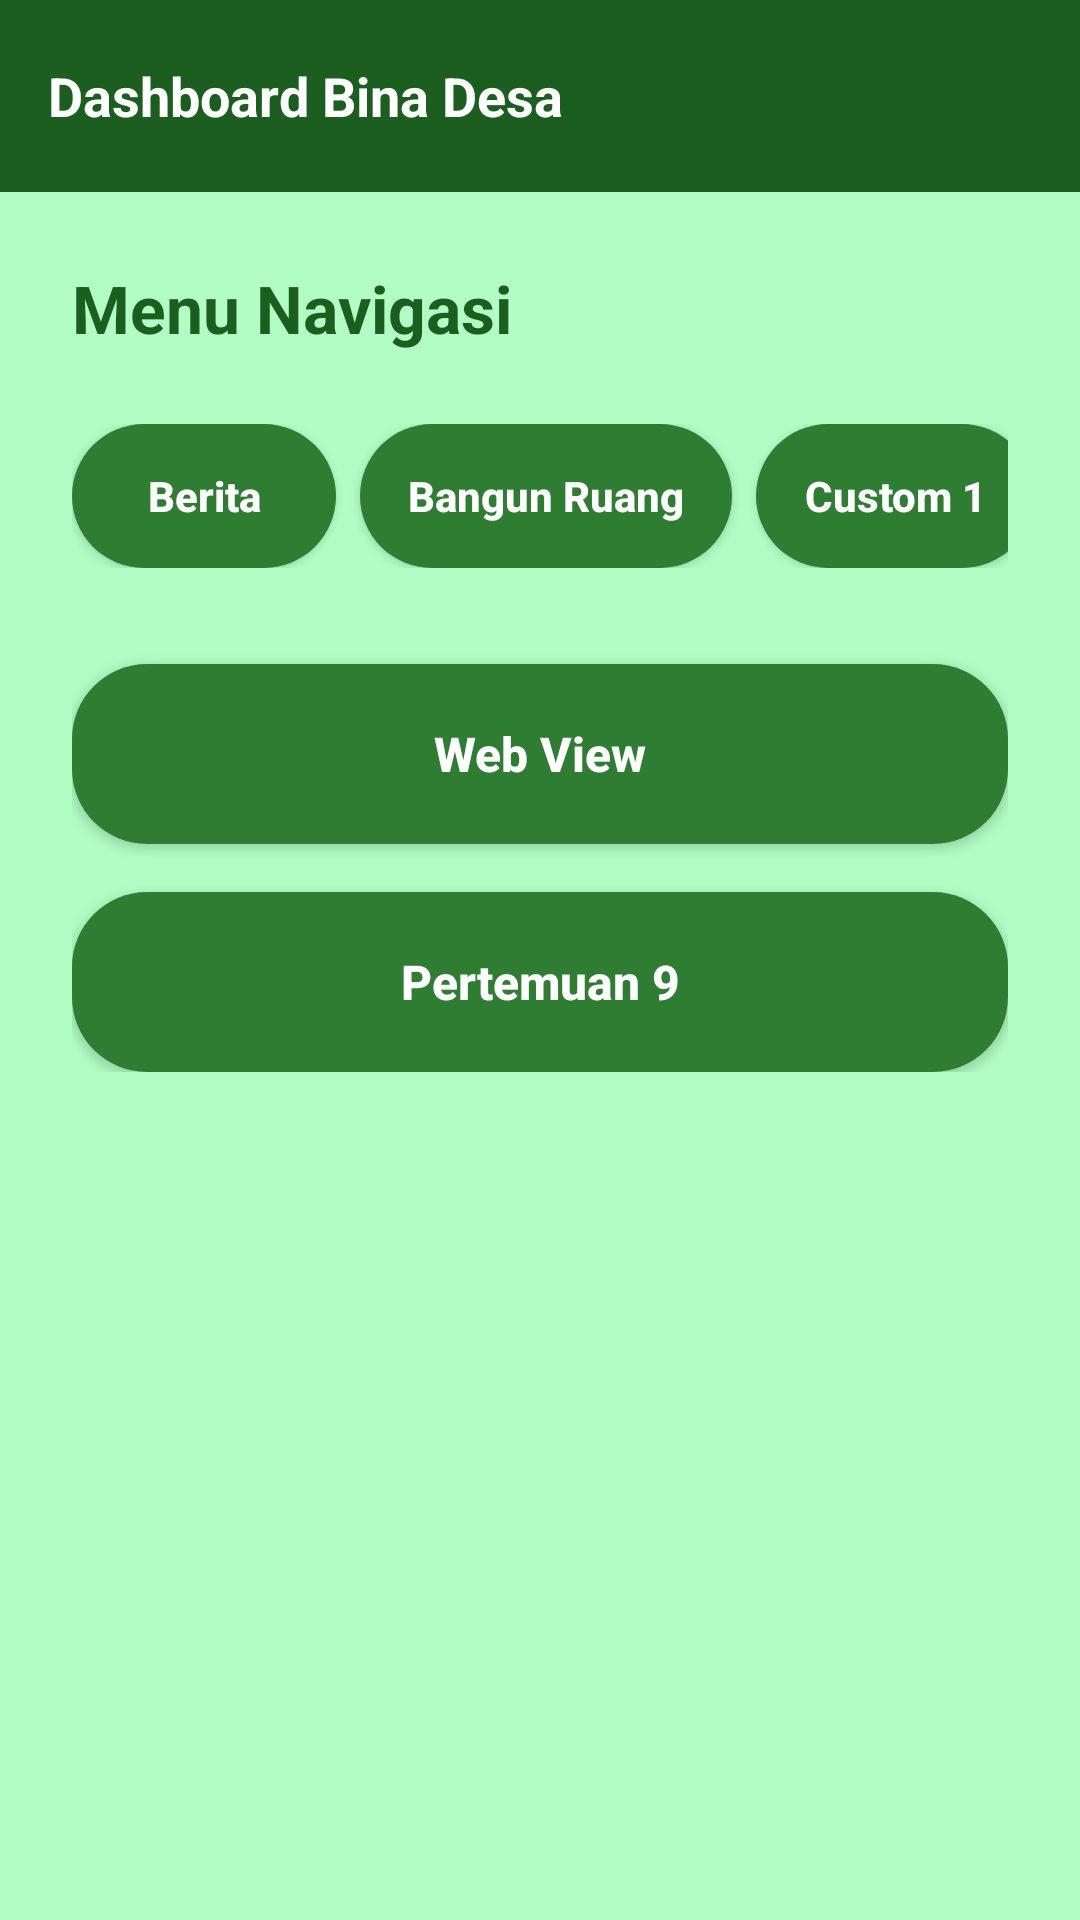

Here is an Android app screen rendered from its layout file. Give the layout XML and the strings, colors and styles it references.
<!-- AndroidManifest.xml: application theme Theme.ArsyadBalance -->
<!-- res/layout/fragment_home.xml -->
<?xml version="1.0" encoding="utf-8"?>
<androidx.constraintlayout.widget.ConstraintLayout xmlns:android="http://schemas.android.com/apk/res/android"
    xmlns:app="http://schemas.android.com/apk/res-auto"
    xmlns:tools="http://schemas.android.com/tools"
    android:layout_width="match_parent"
    android:layout_height="match_parent"
    android:background="@color/bg">

    <androidx.appcompat.widget.Toolbar
        android:id="@+id/toolbar"
        android:layout_width="match_parent"
        android:layout_height="?attr/actionBarSize"
        android:background="#1B5E20"
        android:elevation="4dp"
        android:theme="@style/ThemeOverlay.AppCompat.Dark.ActionBar"
        app:layout_constraintTop_toTopOf="parent">

        <RelativeLayout
            android:layout_width="match_parent"
            android:layout_height="wrap_content">

            <TextView
                android:layout_width="wrap_content"
                android:layout_height="wrap_content"
                android:layout_centerVertical="true"
                android:text="Dashboard Bina Desa"
                android:textColor="@android:color/white"
                android:textSize="18sp"
                android:textStyle="bold" />

            <ImageView
                android:id="@+id/ivLogout"
                android:layout_width="30dp"
                android:layout_height="30dp"
                android:layout_alignParentEnd="true"
                android:layout_centerVertical="true"
                android:layout_marginEnd="16dp"
                android:contentDescription="Logout"
                android:src="@drawable/ic_arrow_back"
                android:rotation="180"
                app:tint="@android:color/white" />
        </RelativeLayout>
    </androidx.appcompat.widget.Toolbar>

    <ScrollView
        android:id="@+id/scrollViewHome"
        android:layout_width="match_parent"
        android:layout_height="0dp"
        app:layout_constraintBottom_toBottomOf="parent"
        app:layout_constraintTop_toBottomOf="@id/toolbar">

        <LinearLayout
            android:layout_width="match_parent"
            android:layout_height="wrap_content"
            android:orientation="vertical"
            android:padding="24dp">

            <TextView
                android:layout_width="wrap_content"
                android:layout_height="wrap_content"
                android:text="Menu Navigasi"
                android:textColor="#1B5E20"
                android:textSize="22sp"
                android:textStyle="bold"
                android:layout_marginBottom="24dp" />

            <HorizontalScrollView
                android:layout_width="match_parent"
                android:layout_height="wrap_content"
                android:layout_marginBottom="16dp"
                android:scrollbars="none">

                <LinearLayout
                    android:layout_width="wrap_content"
                    android:layout_height="wrap_content"
                    android:orientation="horizontal">

                    <androidx.appcompat.widget.AppCompatButton
                        android:id="@+id/btnBerita"
                        android:layout_width="wrap_content"
                        android:layout_height="wrap_content"
                        android:layout_marginEnd="8dp"
                        android:background="@drawable/bg_button_green"
                        android:text="Berita"
                        android:paddingHorizontal="16dp"
                        android:textAllCaps="false"
                        android:textColor="@android:color/white"
                        android:textStyle="bold" />

                    <androidx.appcompat.widget.AppCompatButton
                        android:id="@+id/btnBangunRuang"
                        android:layout_width="wrap_content"
                        android:layout_height="wrap_content"
                        android:layout_marginEnd="8dp"
                        android:background="@drawable/bg_button_green"
                        android:text="Bangun Ruang"
                        android:paddingHorizontal="16dp"
                        android:textAllCaps="false"
                        android:textColor="@android:color/white"
                        android:textStyle="bold" />

                    <androidx.appcompat.widget.AppCompatButton
                        android:id="@+id/btnCustom1"
                        android:layout_width="wrap_content"
                        android:layout_height="wrap_content"
                        android:layout_marginEnd="8dp"
                        android:background="@drawable/bg_button_green"
                        android:text="Custom 1"
                        android:paddingHorizontal="16dp"
                        android:textAllCaps="false"
                        android:textColor="@android:color/white"
                        android:textStyle="bold" />

                    <androidx.appcompat.widget.AppCompatButton
                        android:id="@+id/btnCustom2"
                        android:layout_width="wrap_content"
                        android:layout_height="wrap_content"
                        android:layout_marginEnd="8dp"
                        android:background="@drawable/bg_button_green"
                        android:text="Custom 2"
                        android:paddingHorizontal="16dp"
                        android:textAllCaps="false"
                        android:textColor="@android:color/white"
                        android:textStyle="bold" />

                </LinearLayout>
            </HorizontalScrollView>

            <TextView
                android:id="@+id/tvBeritaHeader"
                android:layout_width="wrap_content"
                android:layout_height="wrap_content"
                android:text="Berita Terbaru"
                android:textColor="#1B5E20"
                android:textSize="20sp"
                android:textStyle="bold"
                android:layout_marginBottom="12dp"
                android:visibility="gone" />

            <ProgressBar
                android:id="@+id/progressBar"
                android:layout_width="wrap_content"
                android:layout_height="wrap_content"
                android:layout_gravity="center"
                android:visibility="gone" />

            <androidx.recyclerview.widget.RecyclerView
                android:id="@+id/rvNews"
                android:layout_width="match_parent"
                android:layout_height="wrap_content"
                android:nestedScrollingEnabled="false"
                android:visibility="gone"
                tools:listitem="@layout/item_news" />

            <androidx.appcompat.widget.AppCompatButton
                android:id="@+id/btnWebView"
                android:layout_width="match_parent"
                android:layout_height="60dp"
                android:layout_marginTop="16dp"
                android:layout_marginBottom="16dp"
                android:background="@drawable/bg_button_green"
                android:text="Web View"
                android:textAllCaps="false"
                android:textColor="@android:color/white"
                android:textSize="16sp"
                android:textStyle="bold" />

            <androidx.appcompat.widget.AppCompatButton
                android:id="@+id/btnPertemuan9"
                android:layout_width="match_parent"
                android:layout_height="60dp"
                android:background="@drawable/bg_button_green"
                android:text="Pertemuan 9"
                android:textAllCaps="false"
                android:textColor="@android:color/white"
                android:textSize="16sp"
                android:textStyle="bold" />

        </LinearLayout>
    </ScrollView>

</androidx.constraintlayout.widget.ConstraintLayout>
<!-- res/layout/item_news.xml (included above) -->
<?xml version="1.0" encoding="utf-8"?>
<androidx.cardview.widget.CardView xmlns:android="http://schemas.android.com/apk/res/android"
    xmlns:app="http://schemas.android.com/apk/res-auto"
    android:layout_width="match_parent"
    android:layout_height="wrap_content"
    android:layout_margin="8dp"
    app:cardCornerRadius="8dp"
    app:cardElevation="4dp">

    <LinearLayout
        android:layout_width="match_parent"
        android:layout_height="wrap_content"
        android:orientation="horizontal"
        android:padding="8dp">

        <ImageView
            android:id="@+id/ivThumbnail"
            android:layout_width="100dp"
            android:layout_height="100dp"
            android:scaleType="centerCrop"
            android:src="@android:color/darker_gray" />

        <LinearLayout
            android:layout_width="match_parent"
            android:layout_height="match_parent"
            android:layout_marginStart="12dp"
            android:orientation="vertical">

            <TextView
                android:id="@+id/tvTitle"
                android:layout_width="match_parent"
                android:layout_height="wrap_content"
                android:ellipsize="end"
                android:maxLines="2"
                android:text="Judul Berita"
                android:textColor="@android:color/black"
                android:textSize="16sp"
                android:textStyle="bold" />

            <TextView
                android:id="@+id/tvDescription"
                android:layout_width="match_parent"
                android:layout_height="wrap_content"
                android:layout_marginTop="4dp"
                android:ellipsize="end"
                android:maxLines="3"
                android:text="Deskripsi berita yang panjang akan dipotong di sini agar tidak merusak tampilan layout."
                android:textSize="14sp" />

        </LinearLayout>
    </LinearLayout>
</androidx.cardview.widget.CardView>
<!-- resources referenced by this layout -->
<resources>
  <color name="bg">#B1FDC4</color>
  <!-- drawable bg_button_green (drawable) -->
  <?xml version="1.0" encoding="utf-8"?>
  <shape xmlns:android="http://schemas.android.com/apk/res/android"
      android:shape="rectangle">
      <solid android:color="#2E7D32" />
      <corners android:radius="25dp" />
  </shape>
  <style name="Theme.ArsyadBalance" parent="Base.Theme.ArsyadBalance" />
  <style name="Base.Theme.ArsyadBalance" parent="Theme.Material3.DayNight.NoActionBar">
          
          
      </style>
</resources>
